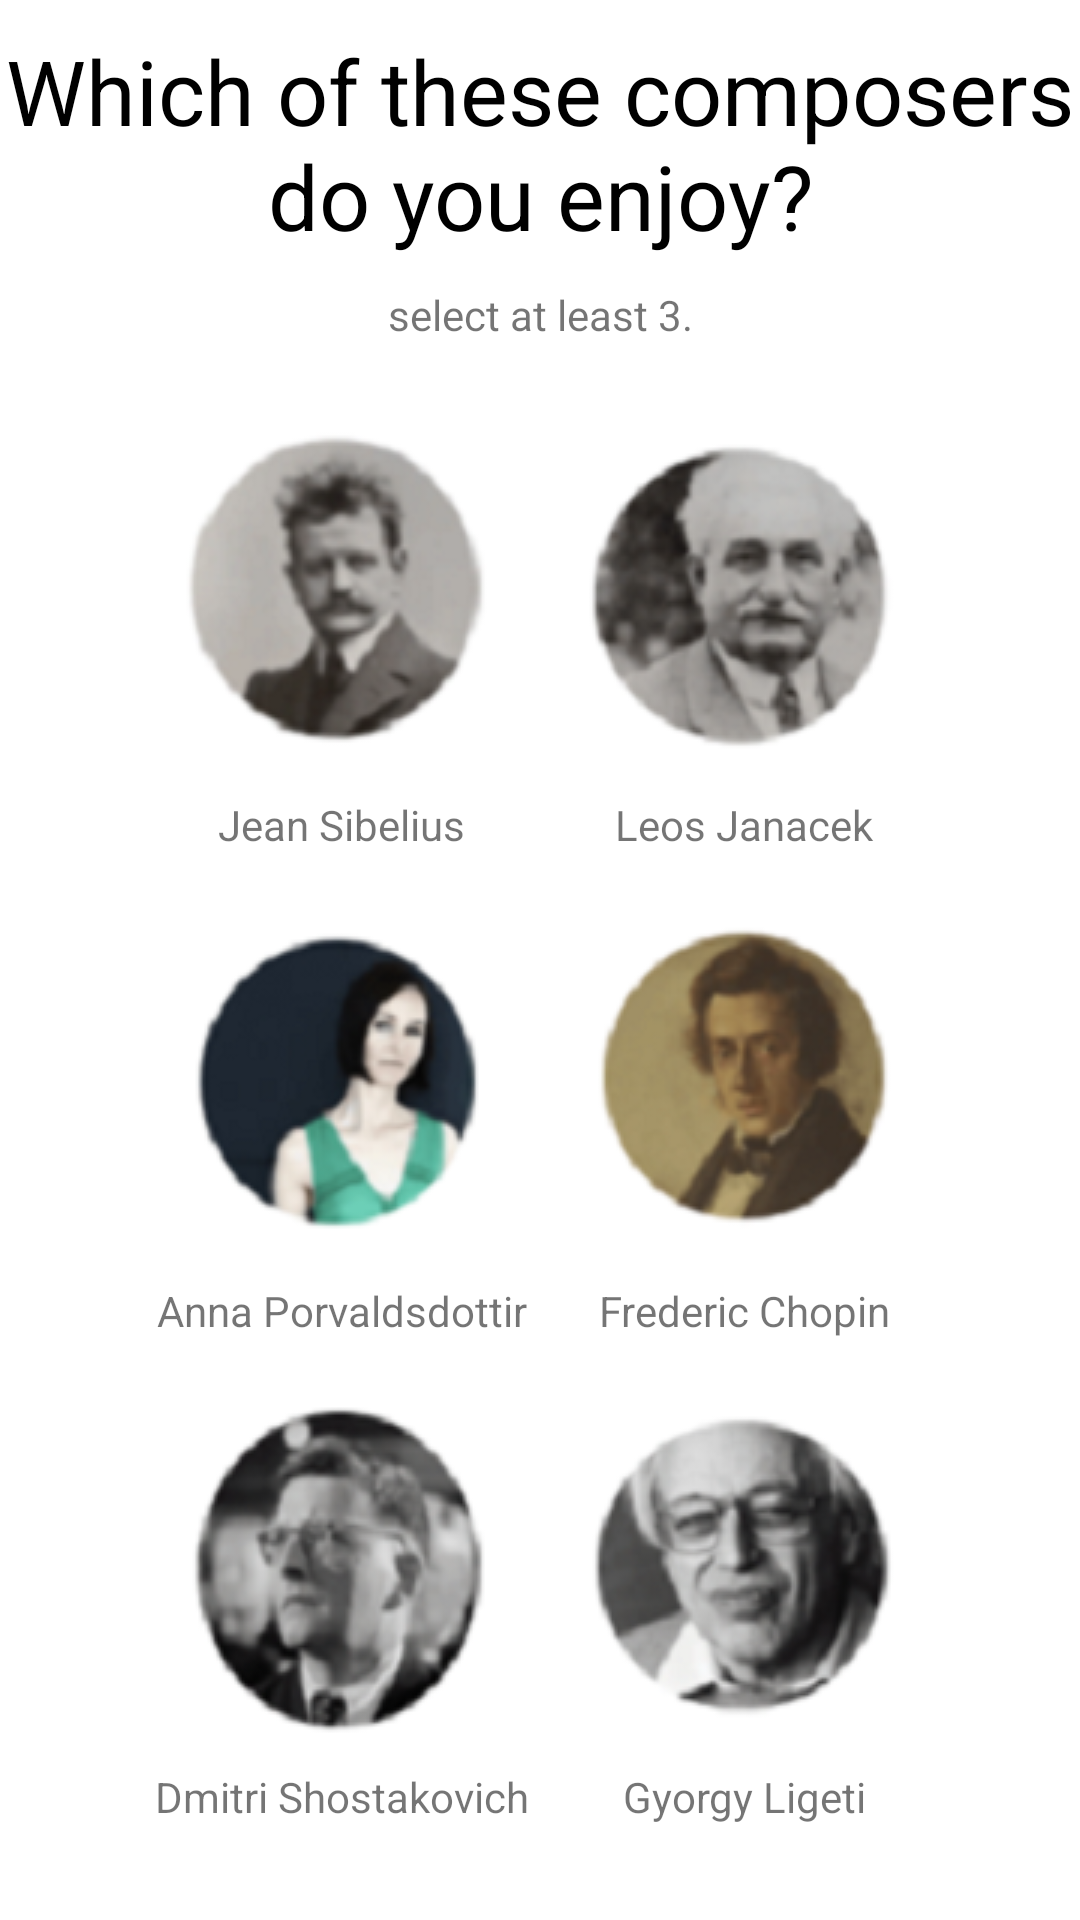

Layout XML and referenced resources for this Android screen:
<!-- AndroidManifest.xml: application theme Theme.SegundoParcialMP -->
<!-- res/layout/activity_contenido.xml -->
<?xml version="1.0" encoding="utf-8"?>
<androidx.constraintlayout.widget.ConstraintLayout xmlns:android="http://schemas.android.com/apk/res/android"
    xmlns:app="http://schemas.android.com/apk/res-auto"
    xmlns:tools="http://schemas.android.com/tools"
    android:layout_width="match_parent"
    android:layout_height="match_parent"
    tools:context=".Contenido">

    <TextView
        android:id="@+id/titulo_contenido"
        android:layout_width="wrap_content"
        android:layout_height="wrap_content"
        android:layout_marginTop="10dp"
        android:gravity="center"
        android:text="@string/titulo_contenido"
        android:textAppearance="@style/TextAppearance.AppCompat.Display1"
        android:textColor="@color/black"
        android:textSize="30sp"
        app:layout_constraintEnd_toEndOf="parent"
        app:layout_constraintStart_toStartOf="parent"
        app:layout_constraintTop_toTopOf="parent" />

    <TextView
        android:id="@+id/subtitulo_contenido"
        android:layout_width="wrap_content"
        android:layout_height="wrap_content"
        android:layout_marginTop="10dp"
        android:gravity="center"
        android:text="@string/subtitulo_contenido"
        app:layout_constraintEnd_toEndOf="parent"
        app:layout_constraintStart_toStartOf="parent"
        app:layout_constraintTop_toBottomOf="@+id/titulo_contenido" />


    <ImageView
        android:id="@+id/imagen_jean"
        android:layout_width="wrap_content"
        android:layout_height="wrap_content"
        android:layout_marginStart="36dp"
        android:layout_marginLeft="36dp"
        android:layout_marginTop="28dp"
        android:onClick="showJeanSelect"
        app:layout_constraintEnd_toStartOf="@+id/imagen_leos"
        app:layout_constraintHorizontal_bias="0.5"
        app:layout_constraintStart_toStartOf="parent"
        app:layout_constraintTop_toBottomOf="@+id/subtitulo_contenido"
        app:srcCompat="@drawable/jean_1"
        android:contentDescription="@string/jean_cantante" />

    <ImageView
        android:id="@+id/imagen_leos"
        android:layout_width="wrap_content"
        android:layout_height="wrap_content"
        android:layout_marginEnd="36dp"
        android:layout_marginRight="36dp"
        android:onClick="showLeosSelect"
        app:layout_constraintEnd_toEndOf="parent"
        app:layout_constraintHorizontal_bias="0.5"
        app:layout_constraintStart_toEndOf="@+id/imagen_jean"
        app:layout_constraintTop_toTopOf="@+id/imagen_jean"
        app:srcCompat="@drawable/leos_2"
        android:contentDescription="@string/leos_cantante" />

    <ImageView
        android:id="@+id/imagen_anna"
        android:layout_width="wrap_content"
        android:layout_height="wrap_content"
        android:layout_marginTop="20dp"
        android:onClick="showAnnaSelect"
        app:layout_constraintEnd_toEndOf="@+id/imagen_jean"
        app:layout_constraintStart_toStartOf="@+id/imagen_jean"
        app:layout_constraintTop_toBottomOf="@+id/text_jean"
        app:srcCompat="@drawable/anna_3"
        android:contentDescription="@string/anna_cantante" />

    <ImageView
        android:id="@+id/imagen_fred"
        android:layout_width="wrap_content"
        android:layout_height="wrap_content"
        android:onClick="showFredericSelect"
        app:layout_constraintEnd_toEndOf="@+id/imagen_leos"
        app:layout_constraintStart_toStartOf="@+id/imagen_leos"
        app:layout_constraintTop_toTopOf="@+id/imagen_anna"
        app:srcCompat="@drawable/frederic_4"
        android:contentDescription="@string/fred_cantante" />

    <ImageView
        android:id="@+id/imagen_dimitri"
        android:layout_width="wrap_content"
        android:layout_height="wrap_content"
        android:onClick="showDmitriSelect"
        android:layout_marginTop="20dp"
        app:layout_constraintEnd_toEndOf="@+id/imagen_anna"
        app:layout_constraintStart_toStartOf="@+id/imagen_anna"
        app:layout_constraintTop_toBottomOf="@+id/text_anna"
        app:srcCompat="@drawable/dimitric_5"
        android:contentDescription="@string/dimitri_cantante" />

    <ImageView
        android:id="@+id/imagen_gyorgi"
        android:onClick="showGyorgySelect"
        android:layout_width="wrap_content"
        android:layout_height="wrap_content"
        app:layout_constraintEnd_toEndOf="@+id/imagen_fred"
        app:layout_constraintStart_toStartOf="@+id/imagen_fred"
        app:layout_constraintTop_toTopOf="@+id/imagen_dimitri"
        app:srcCompat="@drawable/gyorgi_6"
        android:contentDescription="@string/gyorgi_cantante" />

    <TextView
        android:id="@+id/text_jean"
        android:layout_width="wrap_content"
        android:layout_height="wrap_content"
        android:layout_marginTop="10dp"
        android:gravity="center"
        android:text="@string/jean_nombre"
        app:layout_constraintEnd_toEndOf="@+id/imagen_jean"
        app:layout_constraintHorizontal_bias="0.5"
        app:layout_constraintStart_toStartOf="@+id/imagen_jean"
        app:layout_constraintTop_toBottomOf="@+id/imagen_jean" />

    <TextView
        android:id="@+id/text_leos"
        android:layout_width="0dp"
        android:layout_height="wrap_content"
        android:layout_marginTop="10dp"
        android:gravity="center"

        android:text="@string/leos_nombre"
        app:layout_constraintEnd_toEndOf="@+id/imagen_leos"
        app:layout_constraintStart_toStartOf="@+id/imagen_leos"
        app:layout_constraintTop_toBottomOf="@+id/imagen_leos" />

    <TextView
        android:id="@+id/text_anna"
        android:layout_width="wrap_content"
        android:layout_height="wrap_content"
        android:layout_marginTop="10dp"
        android:text="@string/anna_nombre"
        app:layout_constraintEnd_toEndOf="@+id/imagen_anna"
        app:layout_constraintStart_toStartOf="@+id/imagen_anna"
        app:layout_constraintTop_toBottomOf="@+id/imagen_anna" />

    <TextView
        android:id="@+id/text_federic"
        android:layout_width="wrap_content"
        android:layout_height="wrap_content"
        android:layout_marginTop="10dp"
        android:text="@string/frederic_nombre"
        app:layout_constraintEnd_toEndOf="@+id/imagen_fred"
        app:layout_constraintStart_toStartOf="@+id/imagen_fred"
        app:layout_constraintTop_toBottomOf="@+id/imagen_fred" />

    <TextView
        android:id="@+id/text_dimitri"
        android:layout_width="wrap_content"
        android:layout_height="wrap_content"
        android:layout_marginTop="10dp"
        android:text="@string/dmitri_nombre"
        app:layout_constraintEnd_toEndOf="@+id/imagen_dimitri"
        app:layout_constraintStart_toStartOf="@+id/imagen_dimitri"
        app:layout_constraintTop_toBottomOf="@+id/imagen_dimitri" />

    <TextView
        android:id="@+id/text_gyorgy"
        android:layout_width="wrap_content"
        android:layout_height="wrap_content"
        android:layout_marginTop="10dp"

        android:text="@string/gyorgy_nombre"
        app:layout_constraintEnd_toEndOf="@+id/imagen_gyorgi"
        app:layout_constraintStart_toStartOf="@+id/imagen_gyorgi"
        app:layout_constraintTop_toBottomOf="@+id/imagen_gyorgi" />

</androidx.constraintlayout.widget.ConstraintLayout>
<!-- resources referenced by this layout -->
<resources>
  <color name="black">#FF000000</color>
  <!-- drawable anna_3: png bitmap (drawable, 15408 bytes) -->
  <!-- drawable dimitric_5: png bitmap (drawable, 15146 bytes) -->
  <!-- drawable frederic_4: png bitmap (drawable, 13321 bytes) -->
  <!-- drawable gyorgi_6: png bitmap (drawable, 13707 bytes) -->
  <!-- drawable jean_1: png bitmap (drawable, 13497 bytes) -->
  <!-- drawable leos_2: png bitmap (drawable, 13682 bytes) -->
  <string name="anna_cantante">tercero en la lista de cantantes</string>
  <string name="anna_nombre">Anna Porvaldsdottir</string>
  <string name="dimitri_cantante">quinto en la lista de cantantes</string>
  <string name="dmitri_nombre">Dmitri Shostakovich</string>
  <string name="fred_cantante">cuerto en la lista de cantantes</string>
  <string name="frederic_nombre">Frederic Chopin</string>
  <string name="gyorgi_cantante">sexto en la lista de cantantes</string>
  <string name="gyorgy_nombre">Gyorgy Ligeti</string>
  <string name="jean_cantante">primero en la lista de cantantes</string>
  <string name="jean_nombre">Jean Sibelius</string>
  <string name="leos_cantante">segundo en la lista de cantantes</string>
  <string name="leos_nombre">Leos Janacek</string>
  <string name="subtitulo_contenido">select at least 3.</string>
  <string name="titulo_contenido">Which of these composers do you enjoy?</string>
  <style name="Theme.SegundoParcialMP" parent="Theme.MaterialComponents.DayNight.DarkActionBar">
          
          <item name="colorPrimary">@color/blue_milton</item>
          <item name="colorPrimaryVariant">@color/blue_milton</item>
          <item name="colorOnPrimary">@color/white</item>
          
          <item name="colorSecondary">@color/teal_200</item>
          <item name="colorSecondaryVariant">@color/teal_700</item>
          <item name="colorOnSecondary">@color/black</item>
          
          <item name="android:statusBarColor" tools:targetApi="l">?attr/colorPrimaryVariant</item>
          
      </style>
  <color name="blue_milton">#0923B8</color>
  <color name="white">#FFFFFFFF</color>
  <color name="teal_200">#FF03DAC5</color>
  <color name="teal_700">#FF018786</color>
</resources>
